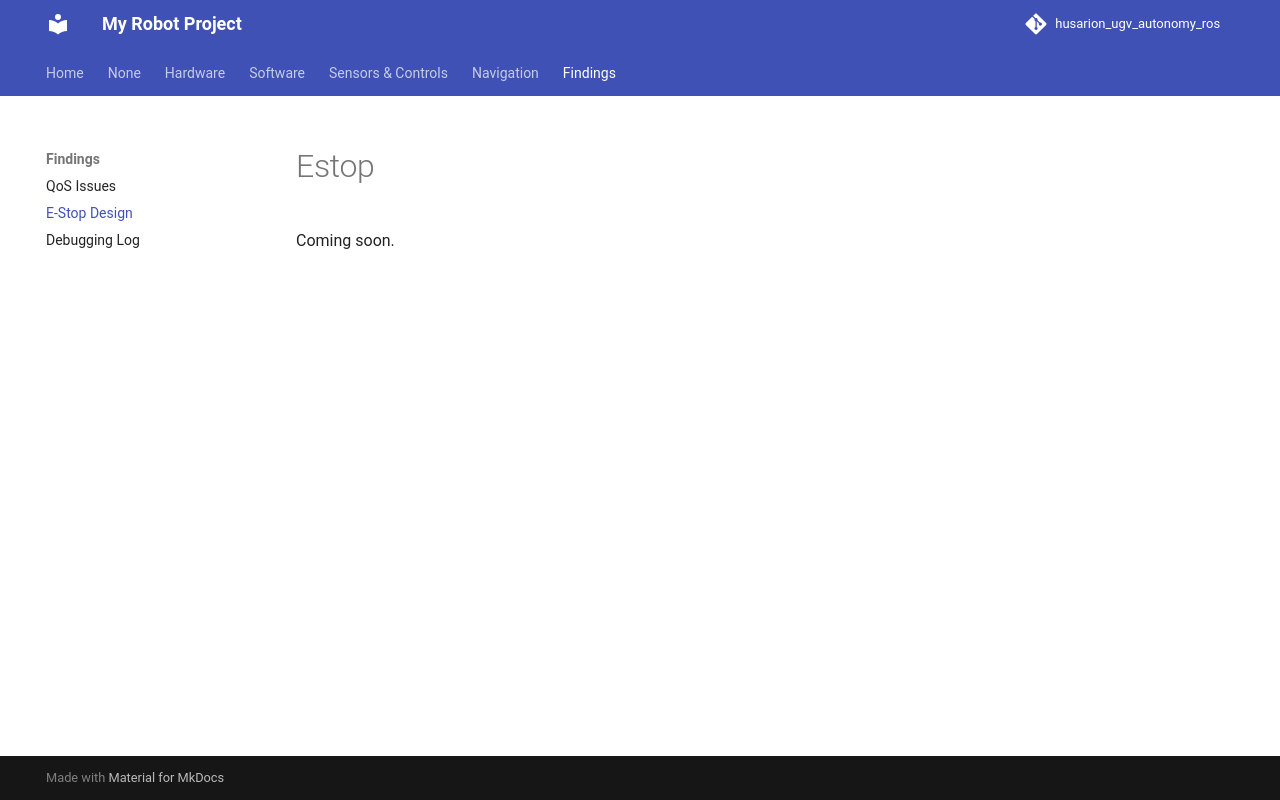

repository: wutyeeoo/rosbot-autonomy-docs · page: findings/estop/index.html · generator: mkdocs

# Estop
Coming soon.
